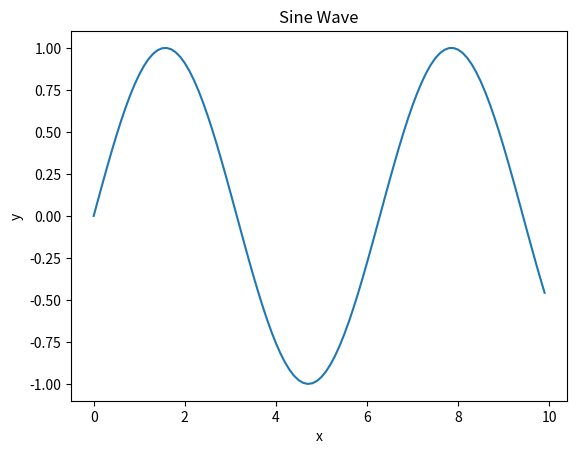

The matplotlib source for this figure:
import matplotlib.pyplot as plt
import numpy as np

x = np.arange(0, 10, 0.1)
y = np.sin(x)

plt.plot(x, y)

plt.title('Sine Wave')
plt.xlabel('x')
plt.ylabel('y')

plt.show()